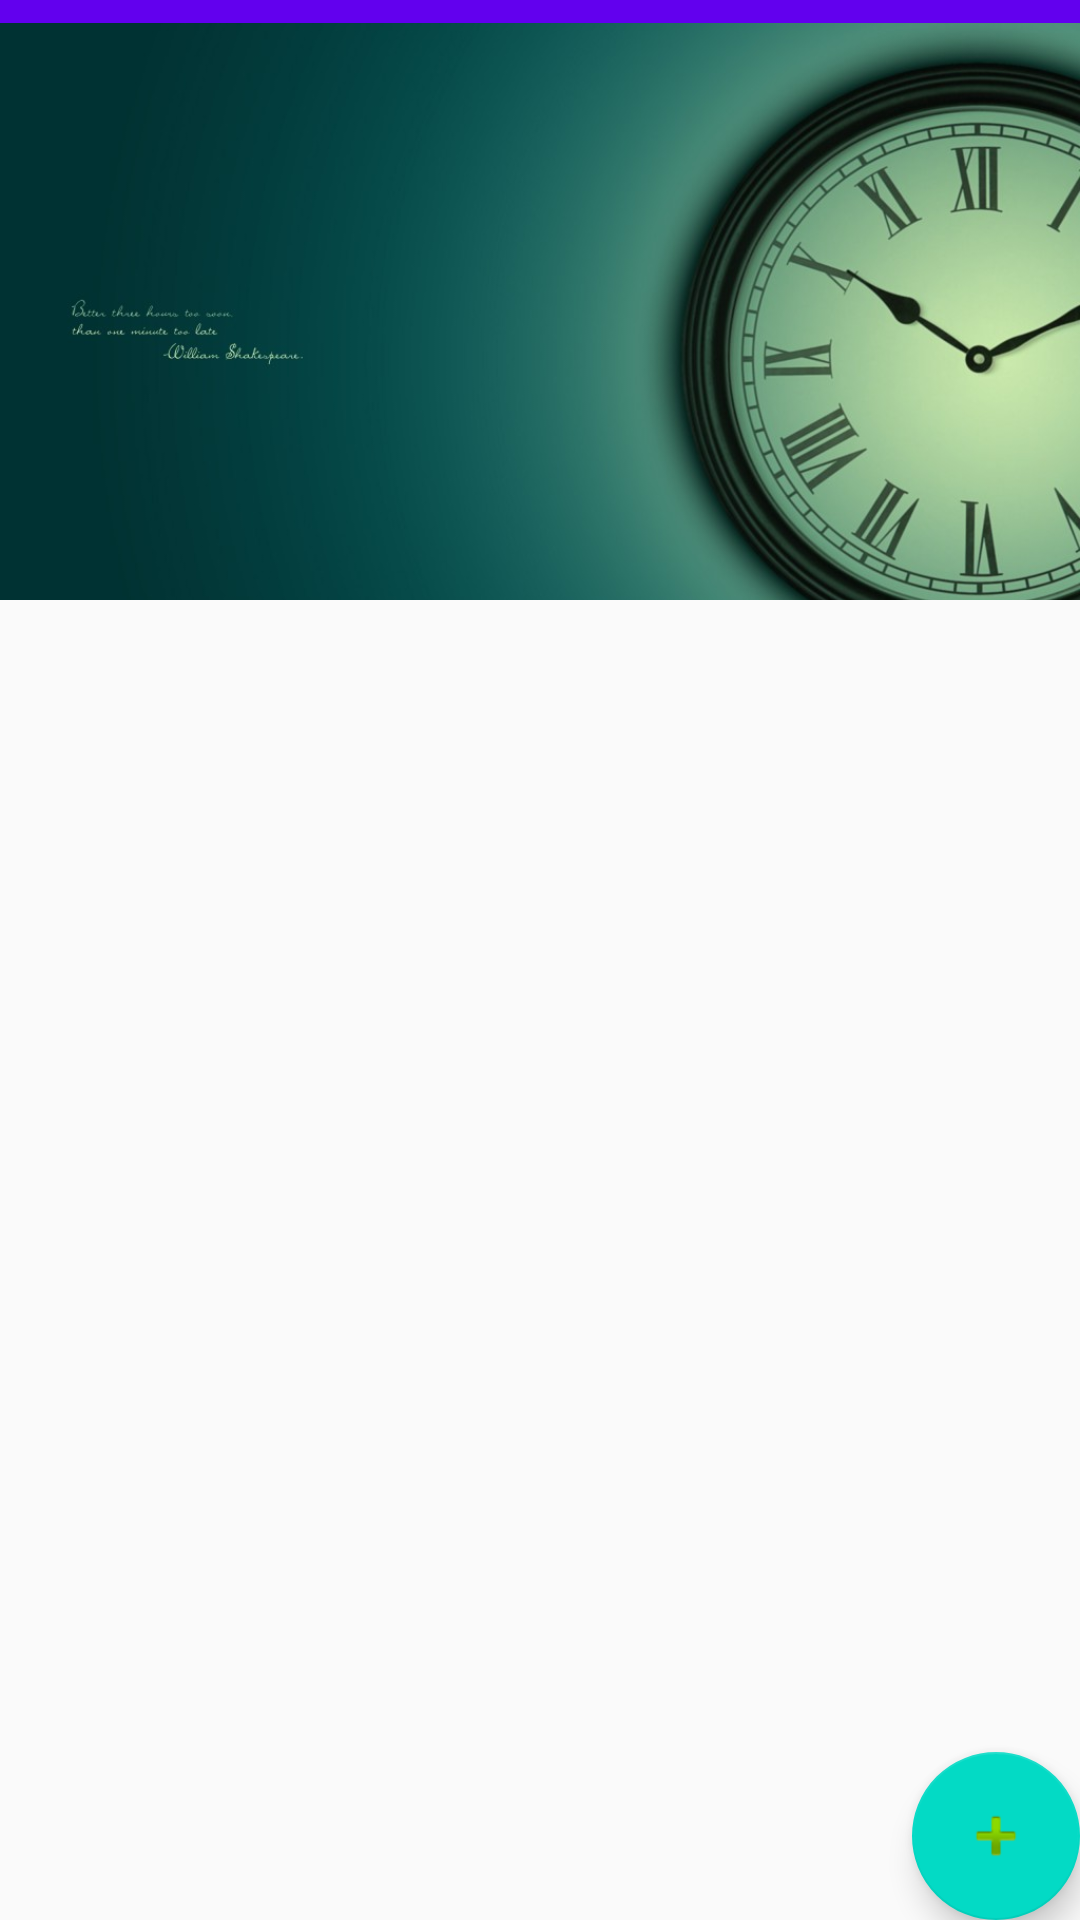

The Android layout XML behind this screen, and the referenced resources:
<!-- AndroidManifest.xml: application theme AppTheme.NoActionBar -->
<!-- res/layout/activity_main.xml -->
<?xml version="1.0" encoding="utf-8"?>
<android.support.design.widget.CoordinatorLayout xmlns:android="http://schemas.android.com/apk/res/android"
    xmlns:app="http://schemas.android.com/apk/res-auto"
    xmlns:tools="http://schemas.android.com/tools"
    android:layout_width="match_parent"
    android:layout_height="match_parent"
    android:background="@mipmap/download"
    tools:context="com.example.admin.ui1.MainActivity">

    <android.support.design.widget.AppBarLayout
        android:layout_width="wrap_content"
        android:layout_height="wrap_content"

        android:fitsSystemWindows="true">

        <android.support.design.widget.CollapsingToolbarLayout
            android:layout_width="match_parent"
            app:contentScrim="?attr/colorControlHighlight"
            android:fitsSystemWindows="true"
            app:layout_scrollFlags="scroll|exitUntilCollapsed"
            android:layout_height="200dp">

            <ImageView
                android:id="@+id/image_view"
                android:src="@mipmap/d"
                app:layout_collapseMode="parallax"
                android:layout_width="match_parent"
                android:layout_height="240dp" />

            <android.support.v7.widget.Toolbar
                android:id="@+id/toolbar"
                android:layout_width="match_parent"
                android:layout_height="60dp"
                android:background="@android:color/transparent"
                app:layout_collapseMode="pin"
                app:layout_scrollFlags="scroll|enterAlways"
                app:popupTheme="@style/AppTheme.PopupOverlay" />


        </android.support.design.widget.CollapsingToolbarLayout>

    </android.support.design.widget.AppBarLayout>

    <include layout="@layout/content_main" />

    <android.support.design.widget.FloatingActionButton
        android:id="@+id/fab"
        android:layout_width="wrap_content"
        android:layout_height="wrap_content"
        android:layout_gravity="bottom|end"
        app:srcCompat="@android:drawable/ic_input_add"
        />


</android.support.design.widget.CoordinatorLayout>
<!-- res/layout/content_main.xml (included above) -->
<?xml version="1.0" encoding="utf-8"?>
<android.support.v4.widget.NestedScrollView xmlns:android="http://schemas.android.com/apk/res/android"
    xmlns:app="http://schemas.android.com/apk/res-auto"
    xmlns:tools="http://schemas.android.com/tools"
    android:layout_width="match_parent"
  android:orientation="vertical"
    android:layout_height="match_parent"
    app:layout_behavior="@string/appbar_scrolling_view_behavior"
    tools:context="com.example.admin.ui1.MainActivity"
    tools:showIn="@layout/activity_main">

    <LinearLayout xmlns:android="http://schemas.android.com/apk/res/android"
        xmlns:app="http://schemas.android.com/apk/res-auto"
        xmlns:tools="http://schemas.android.com/tools"
        android:layout_width="match_parent"
       android:orientation="vertical"
        android:layout_height="match_parent"
        tools:context="com.example.admin.ui1.MainActivity"
        tools:showIn="@layout/activity_main" >

        <ListView
            android:id="@+id/listview"
            android:layout_width="match_parent"
            android:layout_height="551dp">

        </ListView>

    </LinearLayout>




</android.support.v4.widget.NestedScrollView>
<!-- resources referenced by this layout -->
<resources>
  <!-- mipmap d: jpg bitmap (mipmap-hdpi, 57409 bytes) -->
  <style name="AppTheme.PopupOverlay" parent="ThemeOverlay.AppCompat.Light" />
  <style name="AppTheme.NoActionBar">
          <item name="windowActionBar">false</item>
          <item name="windowNoTitle">true</item>
      </style>
</resources>
